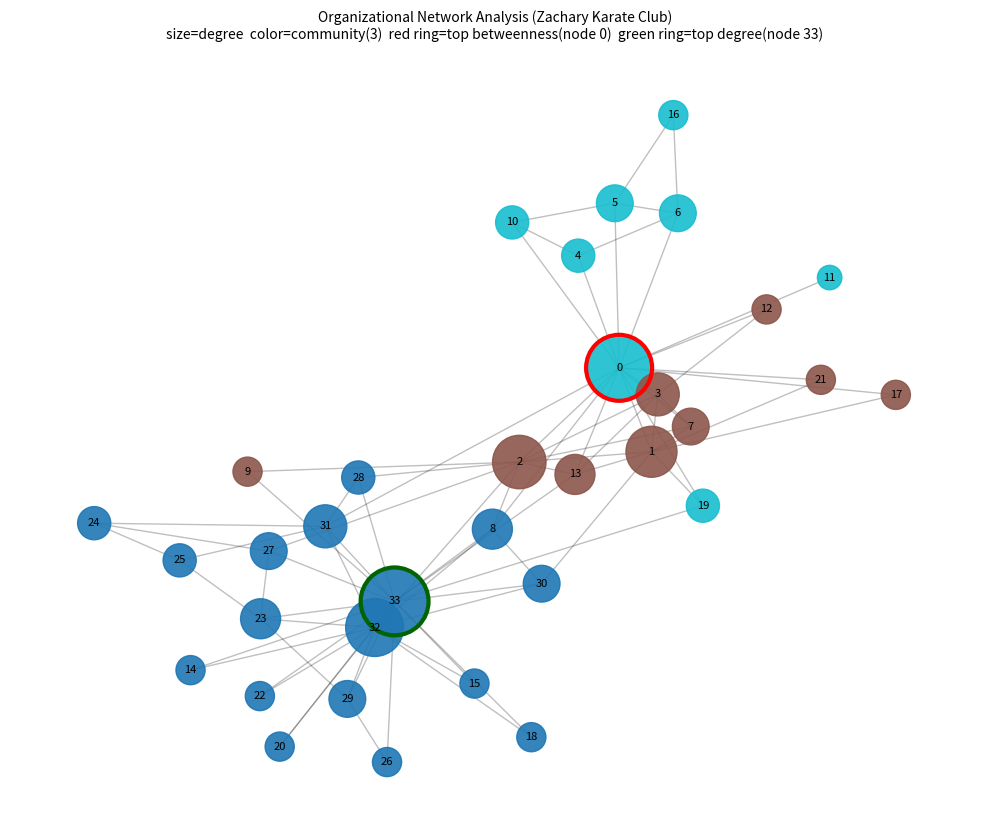

Write Python code to recreate this figure. (Note: this script raises an exception after producing the figure.)
"""
组织网络分析 ONA 可视化 —— 揭示"非正式组织"
用 Zachary 空手道俱乐部(经典社会网络数据)演示:
  - 度中心性(谁连接多) / 介数中心性(谁是信息桥) / 特征向量中心性(谁连大腕)
  - 社区检测(组织里的非正式派系)
管理者用 ONA 找出真正的"连接者""孤岛""意见领袖", 而非只看组织架构图。
运行: python viz_ona.py  ->  ona_karate.png
"""
import numpy as np
import networkx as nx
import matplotlib
matplotlib.use("Agg")
import matplotlib.pyplot as plt

G = nx.karate_club_graph()
deg = dict(G.degree())
btw = nx.betweenness_centrality(G)
eig = nx.eigenvector_centrality(G, max_iter=2000)
comms = list(nx.community.greedy_modularity_communities(G))
cmap = {}
for i, c in enumerate(comms):
    for node in c:
        cmap[node] = i

pos = nx.spring_layout(G, seed=3)
sizes = [180 + deg[n] * 130 for n in G.nodes()]
colors = [cmap[n] for n in G.nodes()]
top_btw = max(btw, key=btw.get)
top_deg = max(deg, key=deg.get)

fig, ax = plt.subplots(figsize=(10, 8.5))
nx.draw_networkx_edges(G, pos, alpha=0.25, ax=ax)
nc = nx.draw_networkx_nodes(G, pos, node_size=sizes, node_color=colors,
                            cmap="tab10", alpha=0.9, ax=ax)
nx.draw_networkx_labels(G, pos, font_size=8, ax=ax)
# 高亮两个关键意见领袖
nx.draw_networkx_nodes(G, pos, nodelist=[top_btw], node_size=sizes[top_btw],
                       node_color="none", edgecolors="red", linewidths=3, ax=ax)
nx.draw_networkx_nodes(G, pos, nodelist=[top_deg], node_size=sizes[top_deg],
                       node_color="none", edgecolors="darkgreen", linewidths=3, ax=ax)
ax.set_title(f"Organizational Network Analysis (Zachary Karate Club)\n"
             f"size=degree  color=community({len(comms)})  "
             f"red ring=top betweenness(node {top_btw})  "
             f"green ring=top degree(node {top_deg})", fontsize=10)
ax.axis("off")
fig.tight_layout()
out = "/tmp/opencode/management_toolkit/ona_karate.png"
fig.savefig(out, dpi=115)
print(f"[图] 已保存 {out}")
print(f"节点={G.number_of_nodes()} 边={G.number_of_edges()} 社区={len(comms)} 大小={[len(c) for c in comms]}")
print(f"度中心性最高: {top_deg}  介数最高: {top_btw}")
print("管理学解读: 节点0与33是事实上的'双领袖', 高中心性=影响力; ")
print("           社区检测还原了历史上的真实派系分裂(经典结论)。")
